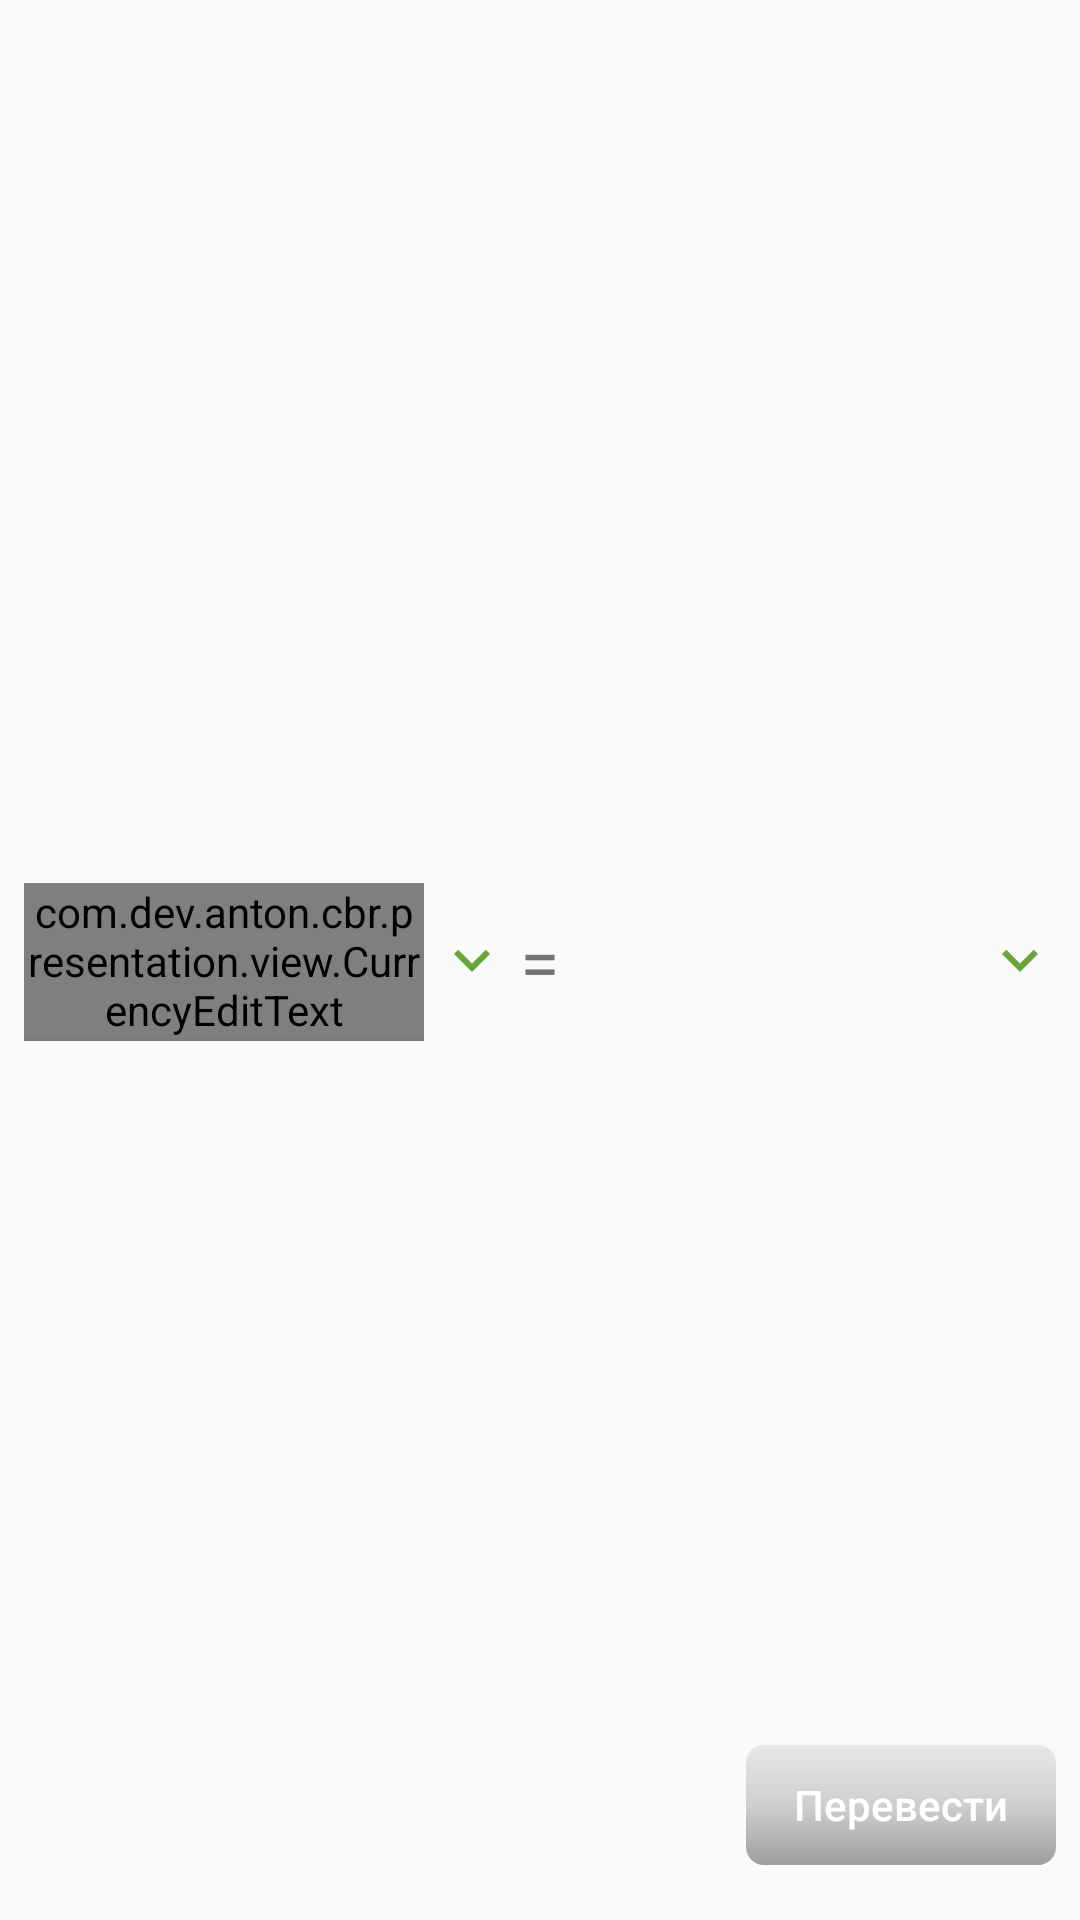

The Android layout XML behind this screen, and the referenced resources:
<!-- AndroidManifest.xml: application theme AppTheme -->
<!-- res/layout/currency_exchange_view.xml -->
<android.support.constraint.ConstraintLayout xmlns:android="http://schemas.android.com/apk/res/android"
    xmlns:app="http://schemas.android.com/apk/res-auto"
    xmlns:tools="http://schemas.android.com/tools"
    android:layout_width="match_parent"
    android:layout_height="match_parent"
    android:paddingLeft="@dimen/margin_padding_small"
    android:paddingTop="@dimen/margin_padding_normal"
    android:paddingRight="@dimen/margin_padding_small"
    android:paddingBottom="@dimen/margin_padding_normal"
    tools:context=".presentation.view.activity.MainActivity">

    <com.dev.anton.cbr.presentation.view.CurrencyEditText
        android:id="@+id/etCurrencyFrom"
        style="@style/CurrencyEditText"
        android:layout_width="0dp"
        android:layout_height="wrap_content"
        app:layout_constraintBottom_toBottomOf="parent"
        app:layout_constraintEnd_toStartOf="@+id/srCurrencyFrom"
        app:layout_constraintHorizontal_bias="0.5"
        app:layout_constraintStart_toStartOf="parent"
        app:layout_constraintTop_toTopOf="parent" />

    <TextView
        android:id="@+id/tvCurrencyTo"
        android:layout_width="0dp"
        android:layout_height="wrap_content"
        android:layout_marginEnd="@dimen/margin_padding_tiny"
        android:maxLines="1"
        android:textAlignment="textEnd"
        android:textColor="@color/colorAccent"
        android:textSize="@dimen/text_size_xxnormal"
        app:layout_constraintBottom_toBottomOf="parent"
        app:layout_constraintEnd_toStartOf="@+id/srCurrencyTo"
        app:layout_constraintHorizontal_bias="0.5"
        app:layout_constraintStart_toEndOf="@+id/tvEqual"
        app:layout_constraintTop_toTopOf="parent" />

    <Spinner
        android:id="@+id/srCurrencyFrom"
        android:layout_width="wrap_content"
        android:layout_height="wrap_content"
        android:layout_marginStart="@dimen/margin_padding_tiny"
        android:background="@drawable/spinner_bg"
        app:layout_constraintBottom_toBottomOf="@+id/etCurrencyFrom"
        app:layout_constraintEnd_toStartOf="@+id/tvEqual"
        app:layout_constraintHorizontal_bias="0.5"
        app:layout_constraintStart_toEndOf="@+id/etCurrencyFrom"
        app:layout_constraintTop_toTopOf="@+id/etCurrencyFrom" />

    <Spinner
        android:id="@+id/srCurrencyTo"
        android:layout_width="wrap_content"
        android:layout_height="wrap_content"
        android:background="@drawable/spinner_bg"
        app:layout_constraintBottom_toBottomOf="@+id/tvCurrencyTo"
        app:layout_constraintEnd_toEndOf="parent"
        app:layout_constraintHorizontal_bias="0.5"
        app:layout_constraintStart_toEndOf="@+id/tvCurrencyTo"
        app:layout_constraintTop_toTopOf="@+id/tvCurrencyTo" />

    <TextView
        android:id="@+id/tvEqual"
        android:layout_width="wrap_content"
        android:layout_height="wrap_content"
        android:layout_marginStart="@dimen/margin_padding_tiny"
        android:layout_marginEnd="@dimen/margin_padding_tiny"
        android:text="@string/equal"
        android:textSize="@dimen/text_size_large"
        app:layout_constraintBottom_toBottomOf="parent"
        app:layout_constraintEnd_toStartOf="@+id/tvCurrencyTo"
        app:layout_constraintStart_toEndOf="@+id/srCurrencyFrom"
        app:layout_constraintTop_toTopOf="parent" />

    <ImageView
        android:id="@+id/ivClock"
        android:layout_width="wrap_content"
        android:layout_height="wrap_content"
        android:layout_marginStart="@dimen/margin_padding_small"
        android:layout_marginTop="@dimen/margin_padding_small"
        android:src="@drawable/ic_clock_alert_outline_black_18dp"
        android:tint="@color/colorWarning"
        android:visibility="gone"
        app:layout_constraintBottom_toBottomOf="parent"
        app:layout_constraintStart_toStartOf="parent"
        app:layout_constraintTop_toTopOf="@+id/bBottom"
        app:layout_constraintVertical_bias="1.0" />

    <TextView
        android:id="@+id/tvDesc"
        android:layout_width="wrap_content"
        android:layout_height="wrap_content"
        android:layout_marginStart="@dimen/margin_padding_tiny"
        android:textColor="@color/colorDescriptionText"
        android:textSize="@dimen/text_size_small"
        android:visibility="gone"
        app:layout_constraintBottom_toBottomOf="@+id/ivClock"
        app:layout_constraintStart_toEndOf="@+id/ivClock"
        app:layout_constraintTop_toTopOf="@+id/ivClock" />

    <android.support.constraint.Barrier
        android:id="@+id/bBottom"
        android:layout_width="wrap_content"
        android:layout_height="wrap_content"
        app:barrierDirection="bottom"
        app:constraint_referenced_ids="etCurrencyFrom, srCurrencyFrom,
        tvCurrencyTo, srCurrencyTo, tvEqual" />

    <Button
        android:id="@+id/btnConvert"
        style="@style/ButtonBase"
        android:layout_width="wrap_content"
        android:layout_height="@dimen/button_height"
        android:layout_marginTop="@dimen/activity_vertical_margin"
        android:enabled="false"
        android:paddingLeft="@dimen/margin_padding_normal"
        android:paddingRight="@dimen/margin_padding_normal"
        android:text="@string/convert"
        app:layout_constraintBottom_toBottomOf="parent"
        app:layout_constraintEnd_toEndOf="parent"
        app:layout_constraintTop_toTopOf="@+id/bBottom"
        app:layout_constraintVertical_bias="0.99" />

    <View
        android:id="@+id/vDivider"
        android:layout_width="0dp"
        android:layout_height="@dimen/divider_height"
        android:background="@color/colorDescriptionText"
        app:layout_constraintEnd_toEndOf="@+id/etCurrencyFrom"
        app:layout_constraintStart_toStartOf="@+id/etCurrencyFrom"
        app:layout_constraintTop_toBottomOf="@+id/etCurrencyFrom" />

</android.support.constraint.ConstraintLayout>
<!-- resources referenced by this layout -->
<resources>
  <color name="colorAccent">#68a63c</color>
  <color name="colorDescriptionText">#7B7B7B</color>
  <color name="colorWarning">#ffcc00</color>
  <dimen name="activity_vertical_margin">16dp</dimen>
  <dimen name="button_height">40dp</dimen>
  <dimen name="divider_height">1dp</dimen>
  <dimen name="margin_padding_normal">16dp</dimen>
  <dimen name="margin_padding_small">8dp</dimen>
  <dimen name="margin_padding_tiny">4dp</dimen>
  <dimen name="text_size_large">24sp</dimen>
  <dimen name="text_size_small">12sp</dimen>
  <dimen name="text_size_xxnormal">18sp</dimen>
  <string name="convert">Перевести</string>
  <string name="equal">=</string>
  <style name="ButtonBase" parent="Widget.AppCompat.Button">
          <item name="android:background">@drawable/btn_selector</item>
          <item name="android:textAllCaps">false</item>
          <item name="android:textColor">@color/colorTextButton</item>
      </style>
  <style name="CurrencyEditText" parent="Base.V7.Widget.AppCompat.EditText">
          <item name="android:inputType">numberDecimal</item>
          <item name="android:maxLines">1</item>
          <item name="android:textAlignment">textEnd</item>
          <item name="android:textColor">@color/colorAccent</item>
          <item name="android:scrollHorizontally">true</item>
          <item name="android:textCursorDrawable">@drawable/text_cursor</item>
          <item name="android:background">@null</item>
      </style>
  <style name="AppTheme" parent="Theme.AppCompat.Light.DarkActionBar">
          
          <item name="colorPrimary">@color/colorPrimary</item>
          <item name="colorPrimaryDark">@color/colorPrimaryDark</item>
          <item name="colorAccent">@color/colorAccent</item>
      </style>
  <color name="colorTextButton">#ffffff</color>
  <!-- drawable text_cursor (drawable) -->
  <?xml version="1.0" encoding="utf-8"?>
  <shape xmlns:android="http://schemas.android.com/apk/res/android">
      <size android:width="1.5dp" />
      <solid android:color="@color/colorAccent" />
  </shape>
  <color name="colorPrimary">#68a63c</color>
  <color name="colorPrimaryDark">#68a63c</color>
  <!-- drawable btn_shape_disabled (drawable) -->
  <?xml version="1.0" encoding="utf-8"?>
  <shape xmlns:android="http://schemas.android.com/apk/res/android"
      android:shape="rectangle">
      <corners android:radius="@dimen/corner_radius" />
      <gradient
          android:angle="270"
          android:centerColor="#CFCFCF"
          android:centerX="50%"
          android:endColor="#9E9E9E"
          android:startColor="#E8E8E8"
          android:type="linear" />
  </shape>
  <!-- drawable btn_shape_normal (drawable) -->
  <?xml version="1.0" encoding="utf-8"?>
  <shape xmlns:android="http://schemas.android.com/apk/res/android"
      android:shape="rectangle">
      <corners android:radius="@dimen/corner_radius" />
      <gradient
          android:angle="270"
          android:centerColor="#F3AD00"
          android:centerX="50%"
          android:endColor="#e87600"
          android:startColor="#F5BA00"
          android:type="linear" />
  </shape>
  <!-- drawable btn_shape_active (drawable) -->
  <?xml version="1.0" encoding="utf-8"?>
  <shape xmlns:android="http://schemas.android.com/apk/res/android"
      android:shape="rectangle">
      <corners android:radius="@dimen/corner_radius" />
      <gradient
          android:angle="270"
          android:centerColor="#e87600"
          android:centerX="50%"
          android:endColor="#e87600"
          android:startColor="#F5BA00"
          android:type="linear" />
  </shape>
  <dimen name="corner_radius">6dp</dimen>
</resources>
